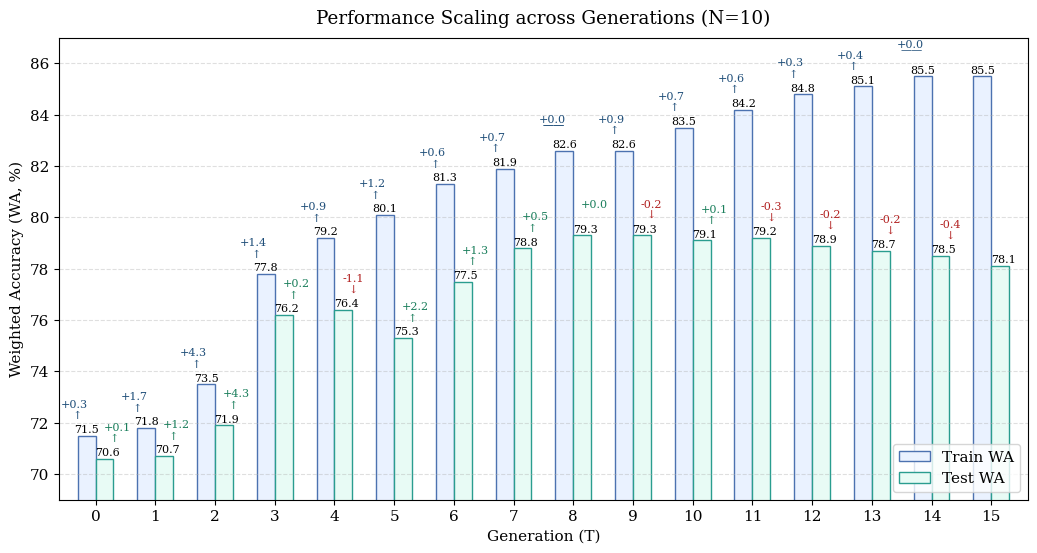

This figure's Python source:
import matplotlib.pyplot as plt
import numpy as np

# ---------------- Data ----------------
labels = ['0', '1', '2', '3', '4', '5', '6', '7',
          '8', '9', '10', '11', '12', '13', '14', '15']

x = np.arange(len(labels))

train = np.array([71.5, 71.8, 73.5, 77.8, 79.2, 80.1, 81.3, 81.9,
                  82.6, 82.6, 83.5, 84.2, 84.8, 85.1, 85.5, 85.5])

test  = np.array([70.6, 70.7, 71.9, 76.2, 76.4, 75.3, 77.5, 78.8,
                  79.3, 79.3, 79.1, 79.2, 78.9, 78.7, 78.5, 78.1])

# forward Δ（自动计算）
delta_train = np.diff(train)
delta_test  = np.diff(test)

# ---------------- Style ----------------
plt.rcParams.update({
    "font.family": "serif",
    "font.size": 11
})

# ---------------- Figure ----------------
fig, ax = plt.subplots(figsize=(12.5, 6))  # 更宽更舒展

# ---------------- Colors ----------------
color_train_fill = "#EAF2FF"
color_test_fill  = "#E8FBF5"

color_train_edge = "#4C72B0"
color_test_edge  = "#2A9D8F"

color_train_delta = "#1F4E79"
color_test_delta  = "#1B7F5C"
color_negative = "#B22222"

# ---------------- Bars ----------------
width = 0.30

bars1 = ax.bar(x - width/2, train, width,
               color=color_train_fill,
               edgecolor=color_train_edge,
               linewidth=1.0,
               label='Train WA')

bars2 = ax.bar(x + width/2, test, width,
               color=color_test_fill,
               edgecolor=color_test_edge,
               linewidth=1.0,
               label='Test WA')

# ---------------- Axis ----------------
ax.set_ylabel("Weighted Accuracy (WA, %)")
ax.set_xlabel("Generation (T)")
ax.set_xticks(x)
ax.set_xticklabels(labels)

ax.set_ylim(69, 87)

ax.grid(axis='y', linestyle='--', alpha=0.4)

# 留白优化（关键）
ax.margins(x=0.02)

# ---------------- WA 数值 ----------------
for bar in bars1:
    ax.text(bar.get_x() + bar.get_width()/2,
            bar.get_height() + 0.12,
            f"{bar.get_height():.1f}",
            ha='center', fontsize=8)

for bar in bars2:
    ax.text(bar.get_x() + bar.get_width()/2+0.05,
            bar.get_height() + 0.12,
            f"{bar.get_height():.1f}",
            ha='center', fontsize=8)

# ---------------- Δ 标注（最终优化版） ----------------
for i in range(len(delta_train)):

    # ---- Train Δ ----
    xt = x[i] - width/2
    yt = train[i]
    dt = delta_train[i]

    if dt > 0:
        arrow = "↑"
        color = color_train_delta
    elif dt < 0:
        arrow = "↓"
        color = color_negative
    else:
        arrow = "——"
        color = color_train_delta

    ax.text(xt + 0.02, yt + 1.1,
            f"{dt:+.1f}",
            ha='right',
            fontsize=8,
            color=color)

    if arrow:
        if arrow == "——":
            ax.text(xt, yt + 0.9,
                arrow,
                ha='right',
                fontsize=8,
                color=color)
        else:
            ax.text(xt - 0.08, yt + 0.65,
                arrow,
                ha='right',
                fontsize=8,
                color=color)
        

    # ---- Test Δ ----
    xt2 = x[i] + width/2
    yt2 = test[i]
    dt2 = delta_test[i]

    if dt2 > 0:
        arrow2 = "↑"
        color2 = color_test_delta
    elif dt2 < 0:
        arrow2 = "↓"
        color2 = color_negative
    else:
        arrow2 = "——"
        color2 = color_test_delta

    ax.text(xt2 -0.02 , yt2 + 1.1,
            f"{dt2:+.1f}",
            ha='left',
            fontsize=8,
            color=color2)

    if arrow2:
         if arrow2 == "——":
            ax.text(xt, yt + 0.9,
                arrow,
                ha='right',
                fontsize=8,
                color=color)
         else:
            ax.text(xt2 + 0.08, yt2 + 0.65,
                arrow2,
                ha='left',
                fontsize=8,
                color=color2)
       

# ---------------- Legend ----------------
ax.legend(loc='lower right', frameon=True)

# ---------------- Title ----------------
plt.title("Performance Scaling across Generations (N=10)", pad=10)

# ---------------- Save ----------------
plt.savefig("generation_scaling_final.pdf", dpi=600, bbox_inches='tight')
plt.savefig("generation_scaling_final.png", dpi=600, bbox_inches='tight')

plt.show()
